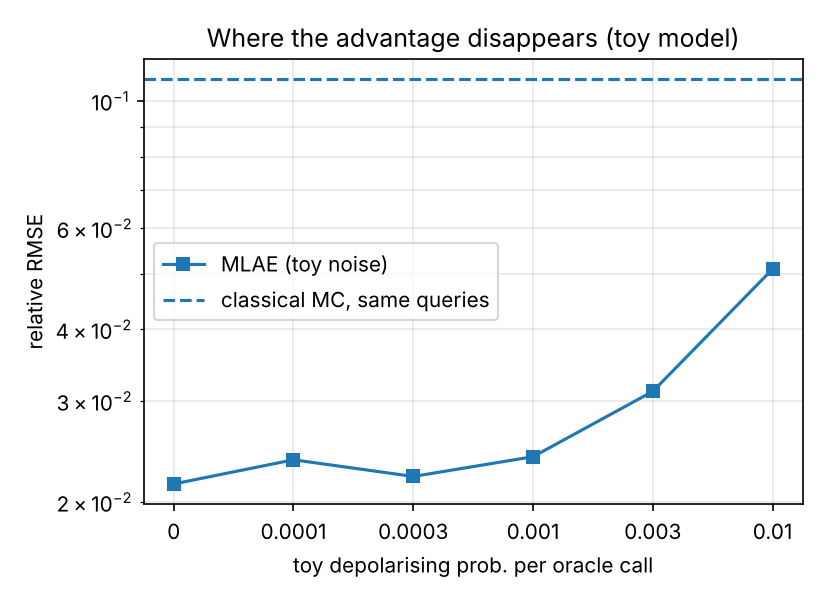

The file beside this chart, header and first rows:
depol_per_oracle_call, queries, mlae_rel_rmse, mlae_rel_bias, mc_rel_rmse
0, 6800, 0.02151, -0.0001545, 0.1091
0.0001, 6800, 0.0237, -9.02045e-05, 0.1091
0.0003, 6800, 0.02217, 0.001745, 0.1091
0.001, 6800, 0.024, 0.007662, 0.1091
0.003, 6800, 0.03119, 0.01819, 0.1091
0.01, 6800, 0.05095, 0.04576, 0.1091
